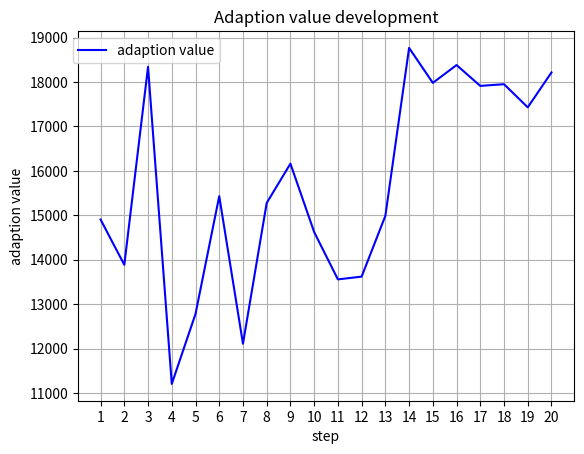

Generate this figure with matplotlib:
import matplotlib.pyplot as plt
import numpy as np


values = [14905, 13885,	18342, 11203, 12778, 15431,	12109, 15278, 16163, 14623, \
          13557, 13619, 14988, 18769, 17982, 18383, 17914, 17952, 17431, 18217]
steps = np.array(range(20)) + 1


plt.title('Adaption value development')
plt.xlabel('step')
plt.ylabel('adaption value')
plt.xticks(steps, steps)

plt.plot(steps, values, 'b', label='adaption value')


plt.legend(bbox_to_anchor=[0.3, 1])
plt.grid()
plt.show()
